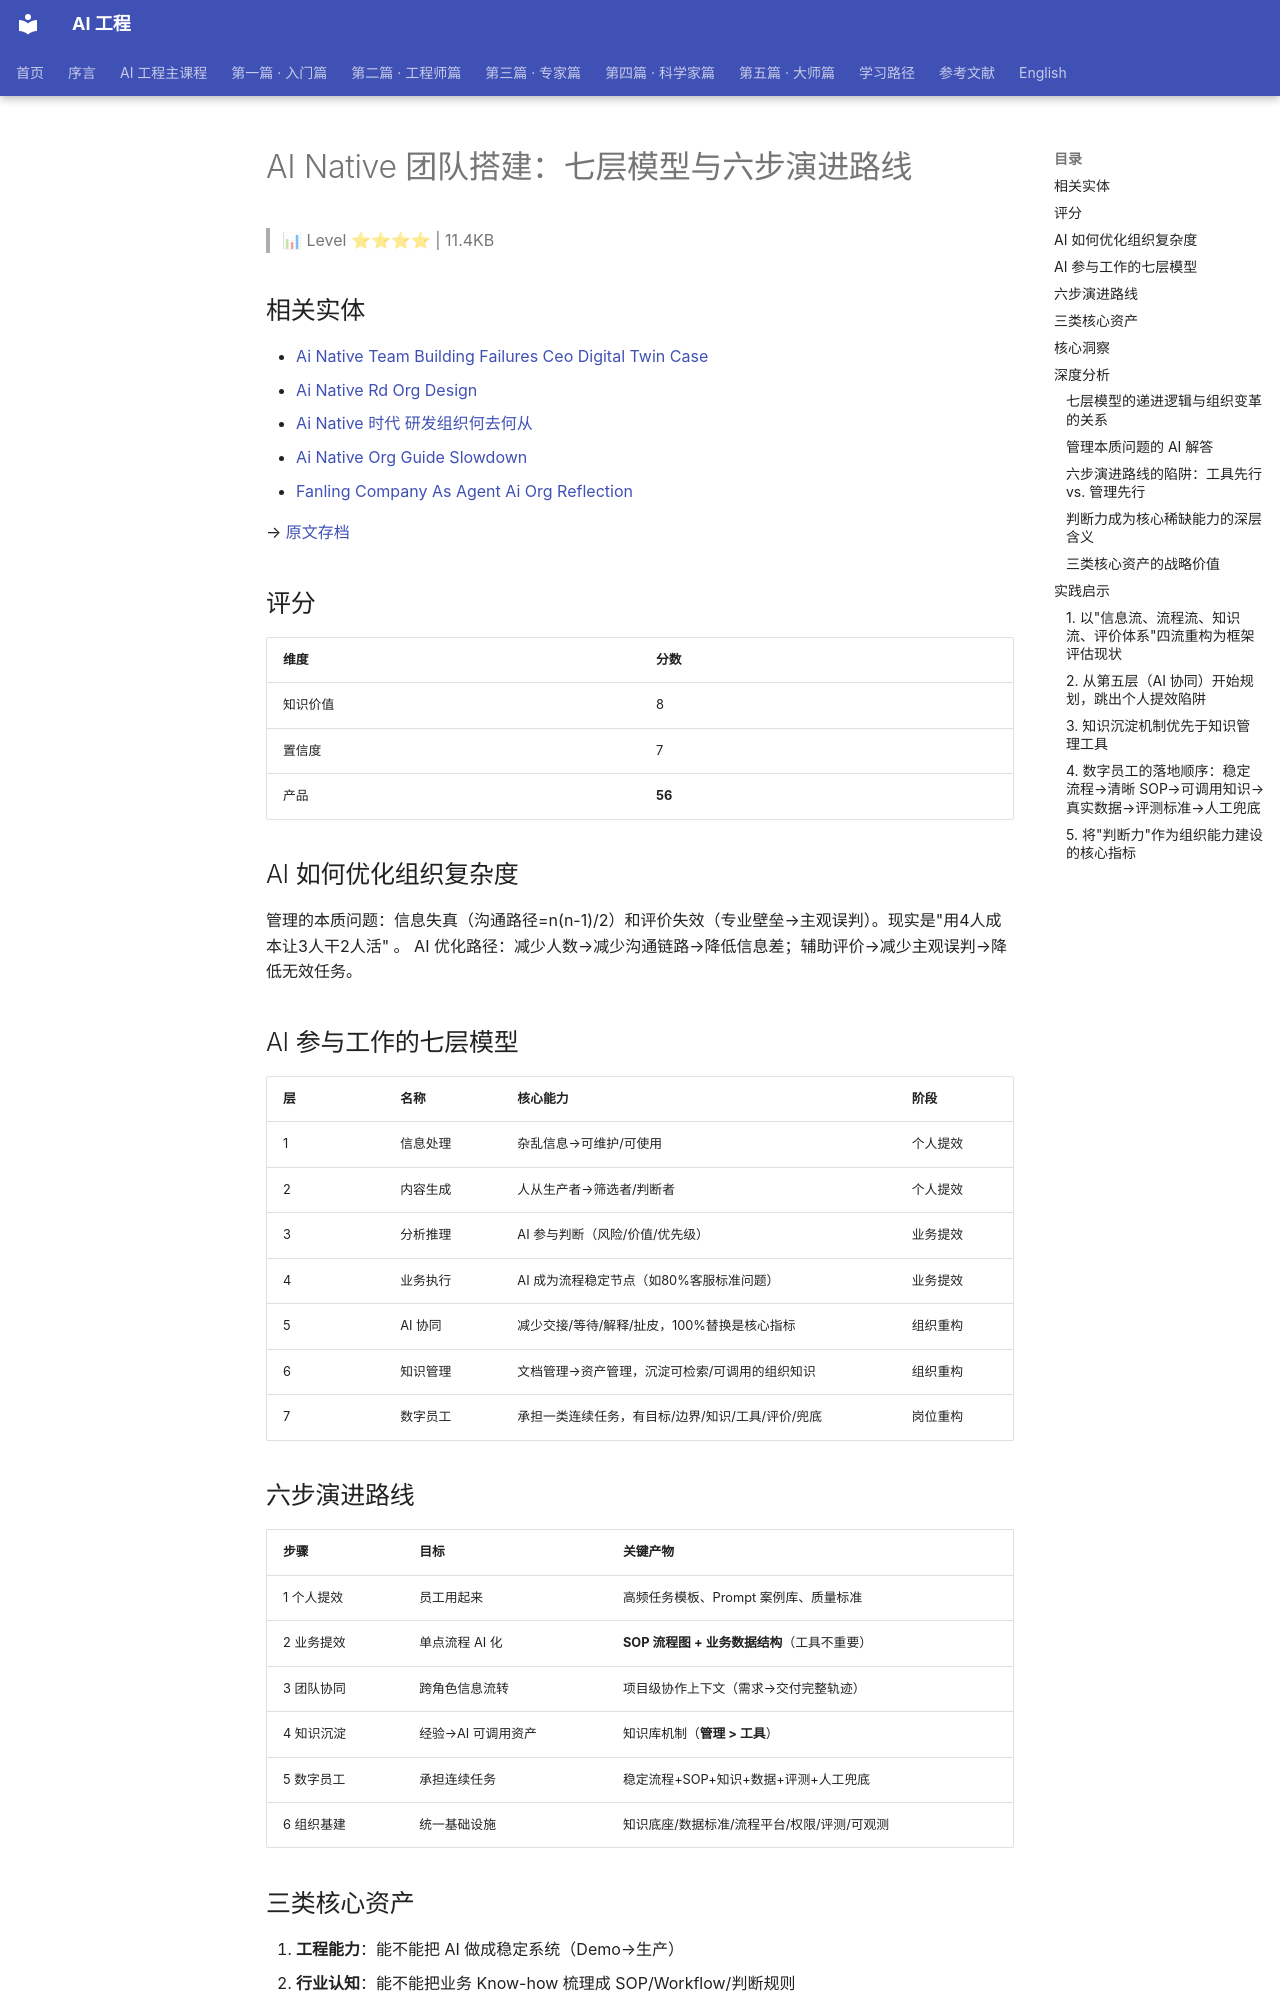

repository: QianJinGuo/wiki-book · page: ch04/296-ai-native.html · generator: mkdocs

# AI Native 团队搭建：七层模型与六步演进路线

> 📊 Level ⭐⭐⭐⭐ | 11.4KB

## 相关实体
- [Ai Native Team Building Failures Ceo Digital Twin Case](https://github.com/QianJinGuo/wiki-public/blob/main/entities/ai-native-team-building-failures-ceo-digital-twin-case.md)
- [Ai Native Rd Org Design](https://github.com/QianJinGuo/wiki-public/blob/main/entities/ai-native-rd-org-design.md)
- [Ai Native 时代 研发组织何去何从](https://github.com/QianJinGuo/wiki-public/blob/main/entities/ai-native-时代-研发组织何去何从.md)
- [Ai Native Org Guide Slowdown](https://github.com/QianJinGuo/wiki-public/blob/main/entities/ai-native-org-guide-slowdown.md)
- [Fanling Company As Agent Ai Org Reflection](https://github.com/QianJinGuo/wiki-public/blob/main/entities/fanling-company-as-agent-ai-org-reflection.md)

→ [原文存档](https://mp.weixin.qq.com/s/bCL6-Cvvo7nf4ZYaWUxrxA)

## 评分
| 维度 | 分数 |
|------|------|
| 知识价值 | 8 |
| 置信度 | 7 |
| 产品 | **56** |

## AI 如何优化组织复杂度
管理的本质问题：信息失真（沟通路径=n(n-1)/2）和评价失效（专业壁垒→主观误判）。现实是"用4人成本让3人干2人活" 。
AI 优化路径：减少人数→减少沟通链路→降低信息差；辅助评价→减少主观误判→降低无效任务。

## AI 参与工作的七层模型
| 层 | 名称 | 核心能力 | 阶段 |
|----|------|----------|------|
| 1 | 信息处理 | 杂乱信息→可维护/可使用 | 个人提效 |
| 2 | 内容生成 | 人从生产者→筛选者/判断者 | 个人提效 |
| 3 | 分析推理 | AI 参与判断（风险/价值/优先级） | 业务提效 |
| 4 | 业务执行 | AI 成为流程稳定节点（如80%客服标准问题） | 业务提效 |
| 5 | AI 协同 | 减少交接/等待/解释/扯皮，100%替换是核心指标 | 组织重构 |
| 6 | 知识管理 | 文档管理→资产管理，沉淀可检索/可调用的组织知识 | 组织重构 |
| 7 | 数字员工 | 承担一类连续任务，有目标/边界/知识/工具/评价/兜底 | 岗位重构 |

## 六步演进路线
| 步骤 | 目标 | 关键产物 |
|------|------|----------|
| 1 个人提效 | 员工用起来 | 高频任务模板、Prompt 案例库、质量标准 |
| 2 业务提效 | 单点流程 AI 化 | **SOP 流程图 + 业务数据结构**（工具不重要） |
| 3 团队协同 | 跨角色信息流转 | 项目级协作上下文（需求→交付完整轨迹） |
| 4 知识沉淀 | 经验→AI 可调用资产 | 知识库机制（**管理 > 工具**） |
| 5 数字员工 | 承担连续任务 | 稳定流程+SOP+知识+数据+评测+人工兜底 |
| 6 组织基建 | 统一基础设施 | 知识底座/数据标准/流程平台/权限/评测/可观测 |

## 三类核心资产
1. **工程能力**：能不能把 AI 做成稳定系统（Demo→生产）
2. **行业认知**：能不能把业务 Know-how 梳理成 SOP/Workflow/判断规则
3. **优质数据**：能不能沉淀可结构化/追溯/反馈/评测的数据资产
